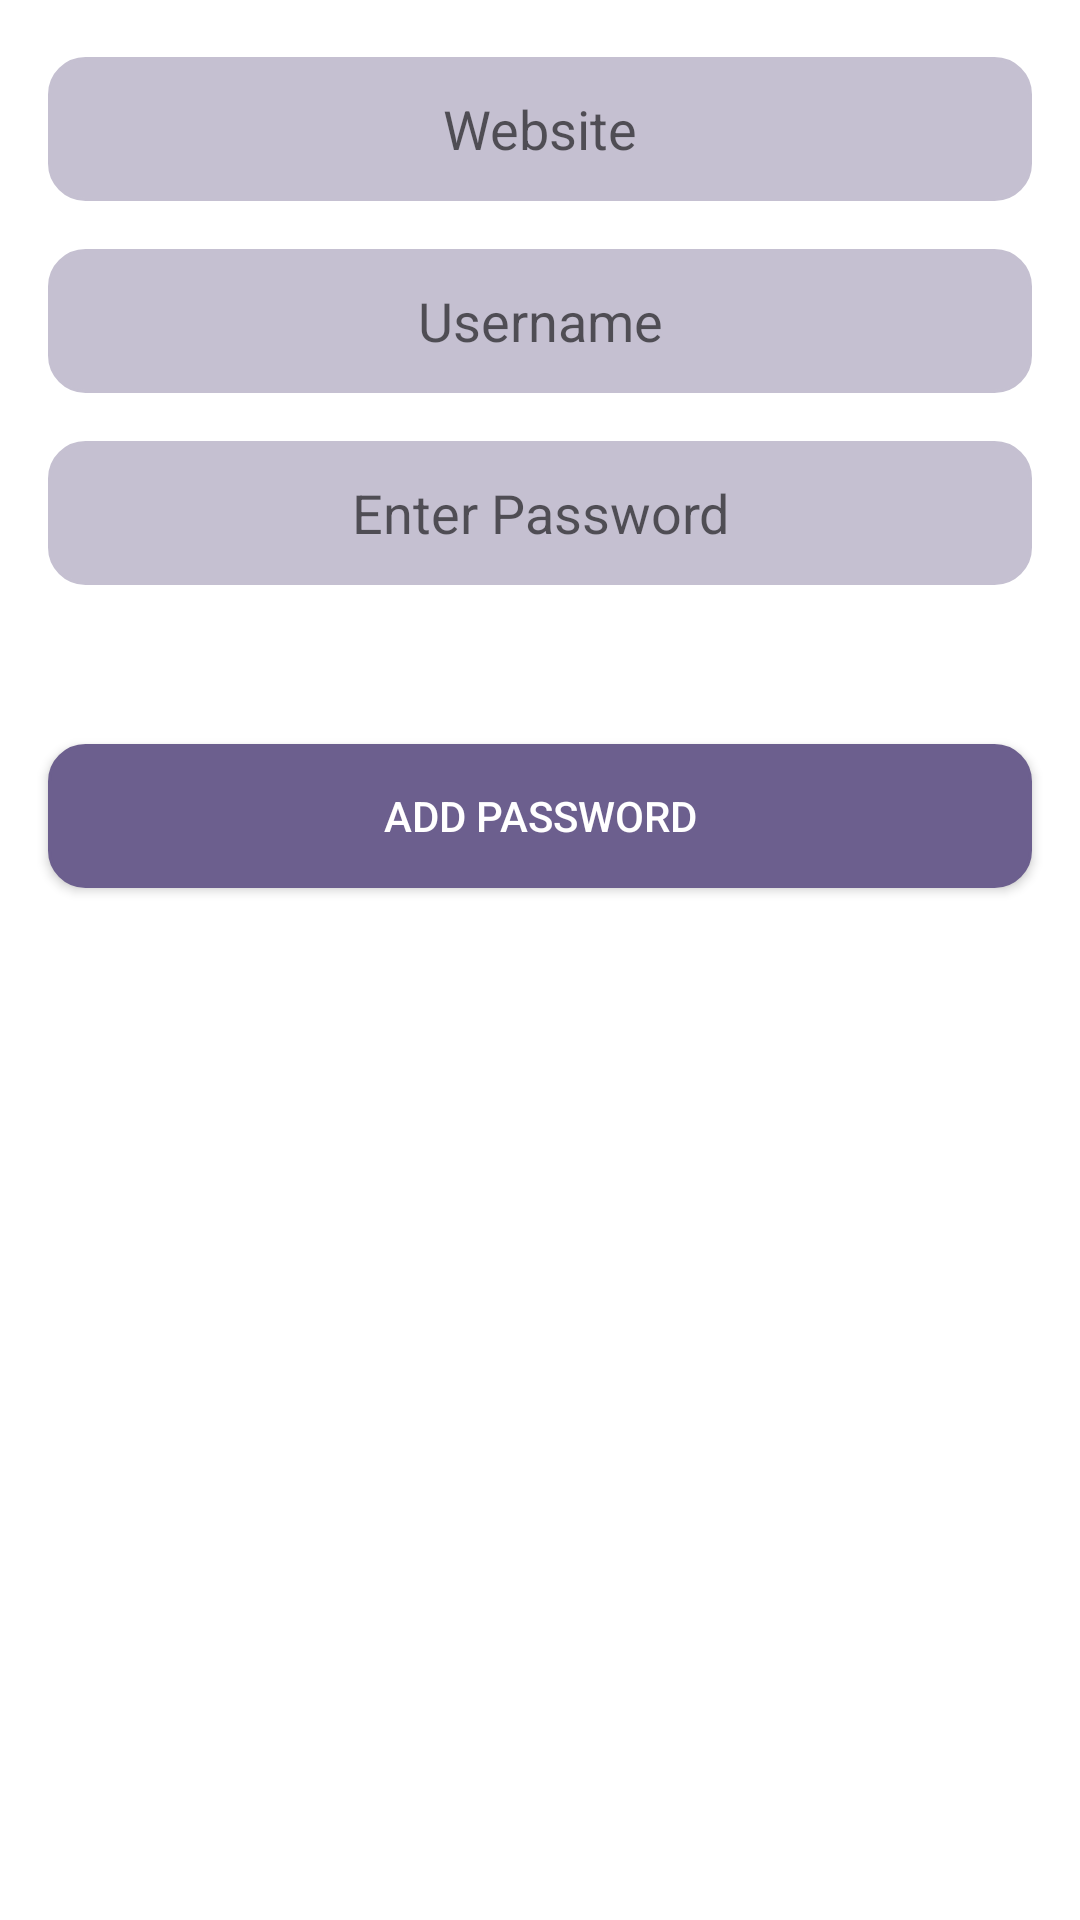

Android layout source for this screen:
<!-- AndroidManifest.xml: application theme Theme.LoginScreen -->
<!-- res/layout/activity_password.xml -->
<?xml version="1.0" encoding="utf-8"?>
<androidx.constraintlayout.widget.ConstraintLayout xmlns:android="http://schemas.android.com/apk/res/android"
    xmlns:app="http://schemas.android.com/apk/res-auto"
    xmlns:tools="http://schemas.android.com/tools"
    android:layout_width="match_parent"
    android:layout_height="match_parent"
    tools:context=".PasswordActivity">

    <EditText
        android:id="@+id/editText1"
        android:layout_width="match_parent"
        android:layout_height="wrap_content"
        android:layout_centerHorizontal="true"
        android:layout_marginStart="16dp"
        android:layout_marginTop="19dp"
        android:layout_marginEnd="16dp"
        android:background="@drawable/edit_text_border"
        android:hint="@string/Website"
        android:inputType="textPersonName"
        android:minWidth="32dp"
        android:minHeight="48dp"
        android:textAlignment="center"
        app:layout_constraintEnd_toEndOf="parent"
        app:layout_constraintStart_toStartOf="parent"
        app:layout_constraintTop_toTopOf="parent" />

    <EditText
        android:id="@+id/editText2"
        android:layout_width="match_parent"
        android:layout_height="wrap_content"
        android:layout_gravity="center_horizontal"
        android:layout_marginStart="16dp"
        android:layout_marginTop="16dp"
        android:layout_marginEnd="16dp"
        android:background="@drawable/edit_text_border"
        android:hint="@string/Username"
        android:inputType="textWebEmailAddress|textPersonName|text|textEmailAddress"
        android:minWidth="32dp"
        android:minHeight="48dp"
        android:textAlignment="center"
        app:layout_constraintEnd_toEndOf="parent"
        app:layout_constraintStart_toStartOf="parent"
        app:layout_constraintTop_toBottomOf="@+id/editText1" />

    <EditText
        android:id="@+id/editText3"
        android:layout_width="match_parent"
        android:layout_height="wrap_content"
        android:layout_gravity="center_horizontal"
        android:layout_marginStart="16dp"
        android:layout_marginTop="16dp"
        android:layout_marginEnd="16dp"
        android:background="@drawable/edit_text_border"
        android:hint="@string/EnterPassword"
        android:inputType="textPassword"
        android:minWidth="32dp"
        android:minHeight="48dp"
        android:textAlignment="center"
        app:layout_constraintEnd_toEndOf="parent"
        app:layout_constraintStart_toStartOf="parent"
        app:layout_constraintTop_toBottomOf="@+id/editText2" />


    <Button
        android:id="@+id/button3"
        android:layout_width="match_parent"
        android:layout_height="wrap_content"
        android:layout_gravity="center_horizontal"
        android:layout_marginStart="16dp"
        android:layout_marginTop="53dp"
        android:layout_marginEnd="16dp"
        android:background="@drawable/btn_shape"
        android:onClick="addingPassword"
        android:text="@string/AddPassword"
        android:textColor="@color/white"
        app:layout_constraintEnd_toEndOf="parent"
        app:layout_constraintStart_toStartOf="parent"
        app:layout_constraintTop_toBottomOf="@+id/editText3"
        />

</androidx.constraintlayout.widget.ConstraintLayout>
<!-- resources referenced by this layout -->
<resources>
  <!-- drawable btn_shape (drawable) -->
  <?xml version="1.0" encoding="utf-8"?>
  <shape
      xmlns:android="http://schemas.android.com/apk/res/android"
      android:shape="rectangle" >
  
      <stroke
          android:color="#6C5F8E"
          android:width="1dp"/>
      <corners
          android:radius="12dp"/>
      <solid
          android:color="#6C5F8E"/>
  </shape>
  <!-- drawable edit_text_border (drawable) -->
  <?xml version="1.0" encoding="utf-8"?>
  <shape
      xmlns:android="http://schemas.android.com/apk/res/android"
      android:shape="rectangle">
      <solid
          android:color="#C5C0D1"/>
  
      <corners
          android:bottomRightRadius="12dp"
          android:bottomLeftRadius="12dp"
          android:topLeftRadius="12dp"
          android:topRightRadius="12dp"/>
      <stroke
          android:color="#C5C0D1"
          android:width="1dp" />
  </shape>
  <string name="AddPassword">Add Password</string>
  <string name="EnterPassword">Enter Password</string>
  <string name="Username">Username</string>
  <string name="Website">Website</string>
  <style name="Theme.LoginScreen" parent="Theme.MaterialComponents.DayNight.DarkActionBar">
          
          <item name="colorPrimary">#572EB3</item>
          <item name="colorPrimaryVariant">@color/purple_700</item>
          <item name="colorOnPrimary">@color/white</item>
          
          <item name="colorSecondary">@color/teal_200</item>
          <item name="colorSecondaryVariant">@color/teal_700</item>
          <item name="colorOnSecondary">@color/black</item>
          
          <item name="android:statusBarColor">?attr/colorPrimaryVariant</item>
          
      </style>
  <!-- not gathered from this repository: default colours our renderer supplied (Android Studio template values) -->
  <color name="purple_700">#FF3700B3</color>
  <color name="teal_200">#FF03DAC5</color>
  <color name="teal_700">#FF018786</color>
  <color name="black">#FF000000</color>
  <color name="white">#FFFFFFFF</color>
</resources>
